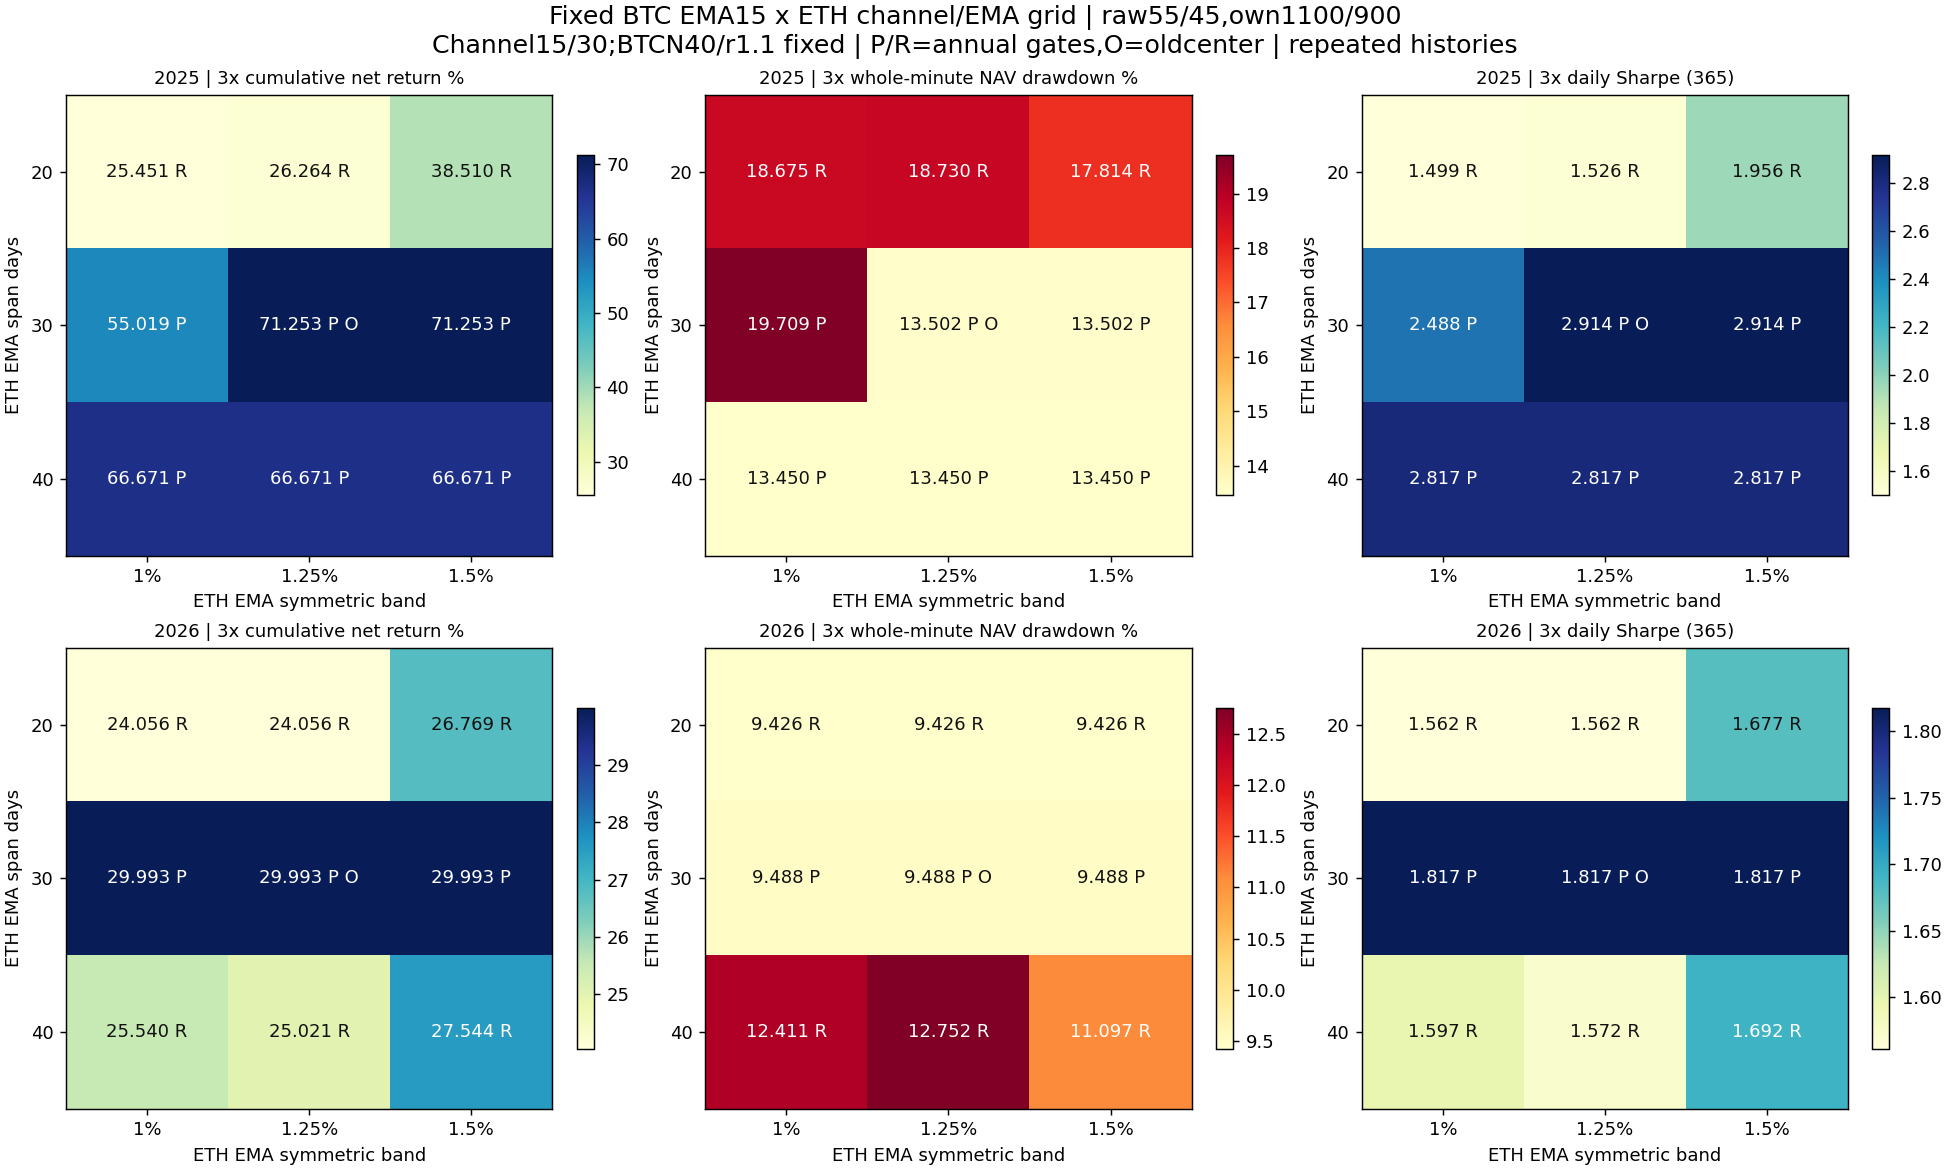

Values plotted in this chart, from the file beside it:
config, year, role, asset, is_new, EMA_span_days, BTC_volume_lookback_days, BTC_minimum_volume_ratio, BTC_initial_weight, BTC_entry_lookback_days, ETH_entry_lookback_days, BTC_EMA_span_days, BTC_EMA_entry_band_fraction, BTC_EMA_exit_band_fraction, ETH_EMA_span_days, ETH_EMA_symmetric_band, cost, net_return_pct, minute_DD_pct, daily_DD_pct, Sharpe365, Calmar, positive_folds1, round_trips
fastasym_2025_BTC_s15_e0.01_x0.03_c1100, 2025, component, BTC, False, 15, 40, 1.1, 0.55, 15, , 15, 0.01, 0.03, , , 1, 14.24, 14.29, 11.57, 1.288, 2.169, 2, 4
fastasym_2025_BTC_s15_e0.01_x0.03_c1100, 2025, component, BTC, False, 15, 40, 1.1, 0.55, 15, , 15, 0.01, 0.03, , , 2, 13.05, 14.74, 12.15, 1.201, 1.915, 2, 4
fastasym_2025_BTC_s15_e0.01_x0.03_c1100, 2025, component, BTC, False, 15, 40, 1.1, 0.55, 15, , 15, 0.01, 0.03, , , 3, 11.88, 15.18, 12.71, 1.112, 1.683, 2, 4
fastasym_2026_BTC_s15_e0.01_x0.03_c1100, 2026, component, BTC, False, 15, 40, 1.1, 0.55, 15, , 15, 0.01, 0.03, , , 1, 23.35, 12.89, 11.56, 1.689, 4.116, 3, 2
fastasym_2026_BTC_s15_e0.01_x0.03_c1100, 2026, component, BTC, False, 15, 40, 1.1, 0.55, 15, , 15, 0.01, 0.03, , , 2, 22.71, 13.12, 11.79, 1.649, 3.921, 3, 2
fastasym_2026_BTC_s15_e0.01_x0.03_c1100, 2026, component, BTC, False, 15, 40, 1.1, 0.55, 15, , 15, 0.01, 0.03, , , 3, 22.07, 13.34, 12.02, 1.608, 3.734, 3, 2
ethspan_2025_ETH_s20_b0.01_c900, 2025, component, ETH, True, 20, , , 0.55, , 15, , , , 20, 0.01, 1, 47.36, 25.91, 24.26, 1.69, 4.613, 3, 7
ethspan_2025_ETH_s20_b0.01_c900, 2025, component, ETH, True, 20, , , 0.55, , 15, , , , 20, 0.01, 2, 44.67, 26.3, 24.76, 1.622, 4.239, 3, 7
ethspan_2025_ETH_s20_b0.01_c900, 2025, component, ETH, True, 20, , , 0.55, , 15, , , , 20, 0.01, 3, 42.04, 26.68, 25.25, 1.553, 3.888, 3, 7
ethspan_2025_ETH_s20_b0.0125_c900, 2025, component, ETH, True, 20, , , 0.55, , 15, , , , 20, 0.0125, 1, 48.46, 25.91, 24.26, 1.718, 4.741, 3, 6
ethspan_2025_ETH_s20_b0.0125_c900, 2025, component, ETH, True, 20, , , 0.55, , 15, , , , 20, 0.0125, 2, 46.14, 26.3, 24.76, 1.659, 4.404, 3, 6
ethspan_2025_ETH_s20_b0.0125_c900, 2025, component, ETH, True, 20, , , 0.55, , 15, , , , 20, 0.0125, 3, 43.85, 26.69, 25.25, 1.6, 4.086, 3, 6
ethspan_2025_ETH_s20_b0.015_c900, 2025, component, ETH, True, 20, , , 0.55, , 15, , , , 20, 0.015, 1, 75.62, 25.01, 21.41, 2.201, 8.528, 3, 5
ethspan_2025_ETH_s20_b0.015_c900, 2025, component, ETH, True, 20, , , 0.55, , 15, , , , 20, 0.015, 2, 73.33, 25.4, 21.82, 2.156, 8.072, 3, 5
ethspan_2025_ETH_s20_b0.015_c900, 2025, component, ETH, True, 20, , , 0.55, , 15, , , , 20, 0.015, 3, 71.06, 25.79, 22.23, 2.111, 7.638, 3, 5
ethspan_2025_ETH_s30_b0.01_c900, 2025, component, ETH, True, 30, , , 0.55, , 15, , , , 30, 0.01, 1, 111, 28.79, 25.37, 2.742, 12.32, 4, 3
ethspan_2025_ETH_s30_b0.01_c900, 2025, component, ETH, True, 30, , , 0.55, , 15, , , , 30, 0.01, 2, 109.4, 29.16, 25.76, 2.715, 11.92, 4, 3
ethspan_2025_ETH_s30_b0.01_c900, 2025, component, ETH, True, 30, , , 0.55, , 15, , , , 30, 0.01, 3, 107.7, 29.53, 26.15, 2.689, 11.53, 4, 3
allocvol_2025_ETH_s30_b0.0125_c900, 2025, component, ETH, False, 30, , , 0.55, , 15, , , , 30, 0.0125, 1, 146.4, 19.83, 16.91, 3.206, 26.36, 5, 2
allocvol_2025_ETH_s30_b0.0125_c900, 2025, component, ETH, False, 30, , , 0.55, , 15, , , , 30, 0.0125, 2, 145.1, 20.04, 17.13, 3.189, 25.75, 5, 2
allocvol_2025_ETH_s30_b0.0125_c900, 2025, component, ETH, False, 30, , , 0.55, , 15, , , , 30, 0.0125, 3, 143.8, 20.25, 17.35, 3.171, 25.16, 5, 2
ethspan_2025_ETH_s30_b0.015_c900, 2025, component, ETH, True, 30, , , 0.55, , 15, , , , 30, 0.015, 1, 146.4, 19.83, 16.91, 3.206, 26.36, 5, 2
ethspan_2025_ETH_s30_b0.015_c900, 2025, component, ETH, True, 30, , , 0.55, , 15, , , , 30, 0.015, 2, 145.1, 20.04, 17.13, 3.189, 25.75, 5, 2
ethspan_2025_ETH_s30_b0.015_c900, 2025, component, ETH, True, 30, , , 0.55, , 15, , , , 30, 0.015, 3, 143.8, 20.25, 17.35, 3.171, 25.16, 5, 2
ethspan_2025_ETH_s40_b0.01_c900, 2025, component, ETH, True, 40, , , 0.55, , 15, , , , 40, 0.01, 1, 136.1, 19.83, 16.91, 3.078, 23.75, 5, 2
ethspan_2025_ETH_s40_b0.01_c900, 2025, component, ETH, True, 40, , , 0.55, , 15, , , , 40, 0.01, 2, 134.9, 20.04, 17.13, 3.06, 23.2, 5, 2
ethspan_2025_ETH_s40_b0.01_c900, 2025, component, ETH, True, 40, , , 0.55, , 15, , , , 40, 0.01, 3, 133.6, 20.25, 17.34, 3.042, 22.66, 5, 2
ethspan_2025_ETH_s40_b0.0125_c900, 2025, component, ETH, True, 40, , , 0.55, , 15, , , , 40, 0.0125, 1, 136.1, 19.83, 16.91, 3.078, 23.75, 5, 2
ethspan_2025_ETH_s40_b0.0125_c900, 2025, component, ETH, True, 40, , , 0.55, , 15, , , , 40, 0.0125, 2, 134.9, 20.04, 17.13, 3.06, 23.2, 5, 2
ethspan_2025_ETH_s40_b0.0125_c900, 2025, component, ETH, True, 40, , , 0.55, , 15, , , , 40, 0.0125, 3, 133.6, 20.25, 17.34, 3.042, 22.66, 5, 2
ethspan_2025_ETH_s40_b0.015_c900, 2025, component, ETH, True, 40, , , 0.55, , 15, , , , 40, 0.015, 1, 136.1, 19.83, 16.91, 3.078, 23.75, 5, 2
ethspan_2025_ETH_s40_b0.015_c900, 2025, component, ETH, True, 40, , , 0.55, , 15, , , , 40, 0.015, 2, 134.9, 20.04, 17.13, 3.06, 23.2, 5, 2
ethspan_2025_ETH_s40_b0.015_c900, 2025, component, ETH, True, 40, , , 0.55, , 15, , , , 40, 0.015, 3, 133.6, 20.25, 17.34, 3.042, 22.66, 5, 2
ethspan_2026_ETH_s20_b0.01_c900, 2026, component, ETH, True, 20, , , 0.55, , 15, , , , 20, 0.01, 1, 29.17, 14.88, 11.9, 1.496, 4.573, 3, 4
ethspan_2026_ETH_s20_b0.01_c900, 2026, component, ETH, True, 20, , , 0.55, , 15, , , , 20, 0.01, 2, 27.82, 15.32, 12.36, 1.445, 4.209, 3, 4
ethspan_2026_ETH_s20_b0.01_c900, 2026, component, ETH, True, 20, , , 0.55, , 15, , , , 20, 0.01, 3, 26.49, 15.77, 12.82, 1.393, 3.871, 3, 4
ethspan_2026_ETH_s20_b0.0125_c900, 2026, component, ETH, True, 20, , , 0.55, , 15, , , , 20, 0.0125, 1, 29.17, 14.88, 11.9, 1.496, 4.573, 3, 4
ethspan_2026_ETH_s20_b0.0125_c900, 2026, component, ETH, True, 20, , , 0.55, , 15, , , , 20, 0.0125, 2, 27.82, 15.32, 12.36, 1.445, 4.209, 3, 4
ethspan_2026_ETH_s20_b0.0125_c900, 2026, component, ETH, True, 20, , , 0.55, , 15, , , , 20, 0.0125, 3, 26.49, 15.77, 12.82, 1.393, 3.871, 3, 4
ethspan_2026_ETH_s20_b0.015_c900, 2026, component, ETH, True, 20, , , 0.55, , 15, , , , 20, 0.015, 1, 34.62, 14.88, 11.9, 1.688, 5.561, 3, 3
ethspan_2026_ETH_s20_b0.015_c900, 2026, component, ETH, True, 20, , , 0.55, , 15, , , , 20, 0.015, 2, 33.57, 15.32, 12.36, 1.647, 5.21, 3, 3
ethspan_2026_ETH_s20_b0.015_c900, 2026, component, ETH, True, 20, , , 0.55, , 15, , , , 20, 0.015, 3, 32.52, 15.77, 12.82, 1.605, 4.883, 3, 3
ethspan_2026_ETH_s30_b0.01_c900, 2026, component, ETH, True, 30, , , 0.55, , 15, , , , 30, 0.01, 1, 41.16, 10.74, 7.622, 1.913, 9.417, 3, 2
ethspan_2026_ETH_s30_b0.01_c900, 2026, component, ETH, True, 30, , , 0.55, , 15, , , , 30, 0.01, 2, 40.42, 10.98, 7.865, 1.885, 9.02, 3, 2
ethspan_2026_ETH_s30_b0.01_c900, 2026, component, ETH, True, 30, , , 0.55, , 15, , , , 30, 0.01, 3, 39.68, 11.21, 8.107, 1.858, 8.644, 3, 2
allocvol_2026_ETH_s30_b0.0125_c900, 2026, component, ETH, False, 30, , , 0.55, , 15, , , , 30, 0.0125, 1, 41.16, 10.74, 7.622, 1.913, 9.417, 3, 2
allocvol_2026_ETH_s30_b0.0125_c900, 2026, component, ETH, False, 30, , , 0.55, , 15, , , , 30, 0.0125, 2, 40.42, 10.98, 7.865, 1.885, 9.02, 3, 2
allocvol_2026_ETH_s30_b0.0125_c900, 2026, component, ETH, False, 30, , , 0.55, , 15, , , , 30, 0.0125, 3, 39.68, 11.21, 8.107, 1.858, 8.644, 3, 2
ethspan_2026_ETH_s30_b0.015_c900, 2026, component, ETH, True, 30, , , 0.55, , 15, , , , 30, 0.015, 1, 41.16, 10.74, 7.622, 1.913, 9.417, 3, 2
ethspan_2026_ETH_s30_b0.015_c900, 2026, component, ETH, True, 30, , , 0.55, , 15, , , , 30, 0.015, 2, 40.42, 10.98, 7.865, 1.885, 9.02, 3, 2
ethspan_2026_ETH_s30_b0.015_c900, 2026, component, ETH, True, 30, , , 0.55, , 15, , , , 30, 0.015, 3, 39.68, 11.21, 8.107, 1.858, 8.644, 3, 2
ethspan_2026_ETH_s40_b0.01_c900, 2026, component, ETH, True, 40, , , 0.55, , 15, , , , 40, 0.01, 1, 31.85, 14.77, 12.05, 1.572, 5.09, 3, 3
ethspan_2026_ETH_s40_b0.01_c900, 2026, component, ETH, True, 40, , , 0.55, , 15, , , , 40, 0.01, 2, 30.81, 15.22, 12.51, 1.531, 4.757, 3, 3
ethspan_2026_ETH_s40_b0.01_c900, 2026, component, ETH, True, 40, , , 0.55, , 15, , , , 40, 0.01, 3, 29.79, 15.66, 12.97, 1.491, 4.447, 3, 3
ethspan_2026_ETH_s40_b0.0125_c900, 2026, component, ETH, True, 40, , , 0.55, , 15, , , , 40, 0.0125, 1, 30.68, 15.53, 12.83, 1.527, 4.639, 3, 3
ethspan_2026_ETH_s40_b0.0125_c900, 2026, component, ETH, True, 40, , , 0.55, , 15, , , , 40, 0.0125, 2, 29.65, 15.97, 13.29, 1.486, 4.34, 3, 3
ethspan_2026_ETH_s40_b0.0125_c900, 2026, component, ETH, True, 40, , , 0.55, , 15, , , , 40, 0.0125, 3, 28.63, 16.41, 13.74, 1.445, 4.059, 3, 3
ethspan_2026_ETH_s40_b0.015_c900, 2026, component, ETH, True, 40, , , 0.55, , 15, , , , 40, 0.015, 1, 35.65, 14.23, 11.22, 1.707, 6.016, 3, 2
ethspan_2026_ETH_s40_b0.015_c900, 2026, component, ETH, True, 40, , , 0.55, , 15, , , , 40, 0.015, 2, 34.94, 14.45, 11.46, 1.68, 5.787, 3, 2
ethspan_2026_ETH_s40_b0.015_c900, 2026, component, ETH, True, 40, , , 0.55, , 15, , , , 40, 0.015, 3, 34.24, 14.68, 11.69, 1.652, 5.566, 3, 2
... 54 more rows
